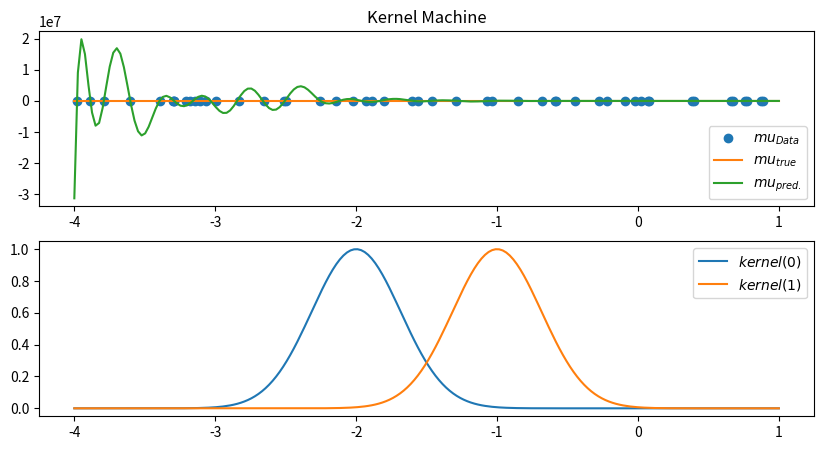

Here is the Python script that generated this plot:
import numpy as np
from matplotlib import pyplot as plt

""" plain simple linear regression with bases function extensiony """


# Specify kernel
def kernel(x, m, rho=0.1):
    return np.exp(-1/2*(x-m)**2/rho)  #SE Kernel with bandwith rho

def create_feature_vector(x, train_data):
    return np.hstack([kernel(x, m) for m in train_data])

# Draw x-coorinates uniformly distributed in [a,b]
a, b = -4, 1
nr_points = 50

def transform_to_intervall(x, low_bound=-1, upper_bound=1):
    return (upper_bound - low_bound) * x + low_bound

x = transform_to_intervall(np.random.random(nr_points),
                           low_bound=a, upper_bound=b)

x.sort()  # for plotting

# Draw y-coord. normally distributed with std rho and mean conditional_mean
rho = 1

def conditional_mean(x):
    return x**3 - x**2 - 10*x + 1

y = np.random.normal(conditional_mean(x), rho, nr_points)

# learning weights using Pseudo Inverse
X = x.reshape(-1, 1)
Y = y.reshape(-1, 1)

X = np.hstack([create_feature_vector(X, X), np.ones_like(X)])     # add biases
w = np.linalg.inv(X.T @ X) @ X.T  @ Y

# Prediction
x_true = np.linspace(a, b, 200).reshape(-1, 1)
y_true = conditional_mean(x_true)
prediction = (w[:-1].T
              @ create_feature_vector(x_true, x.reshape(-1, 1)).T + w[-1])

# Plot Solution
plt.figure(figsize=(10, 5))
plt.subplot(2, 1, 1)
plt.plot(x, y, "o", label="$mu_{Data}$")
plt.plot(x_true, y_true, "-", label="$mu_{true}$")
plt.plot(x_true, prediction.T, "-", label="$mu_{pred.}$")
plt.legend()
#plt.axis([a, b, -10, 10])
plt.title("Kernel Machine")
plt.subplot(2, 1, 2)
plt.plot(x_true, kernel(x_true, -2), "-", label="$kernel(0)$")
plt.plot(x_true, kernel(x_true, -1), "-", label="$kernel(1)$")
plt.legend()
